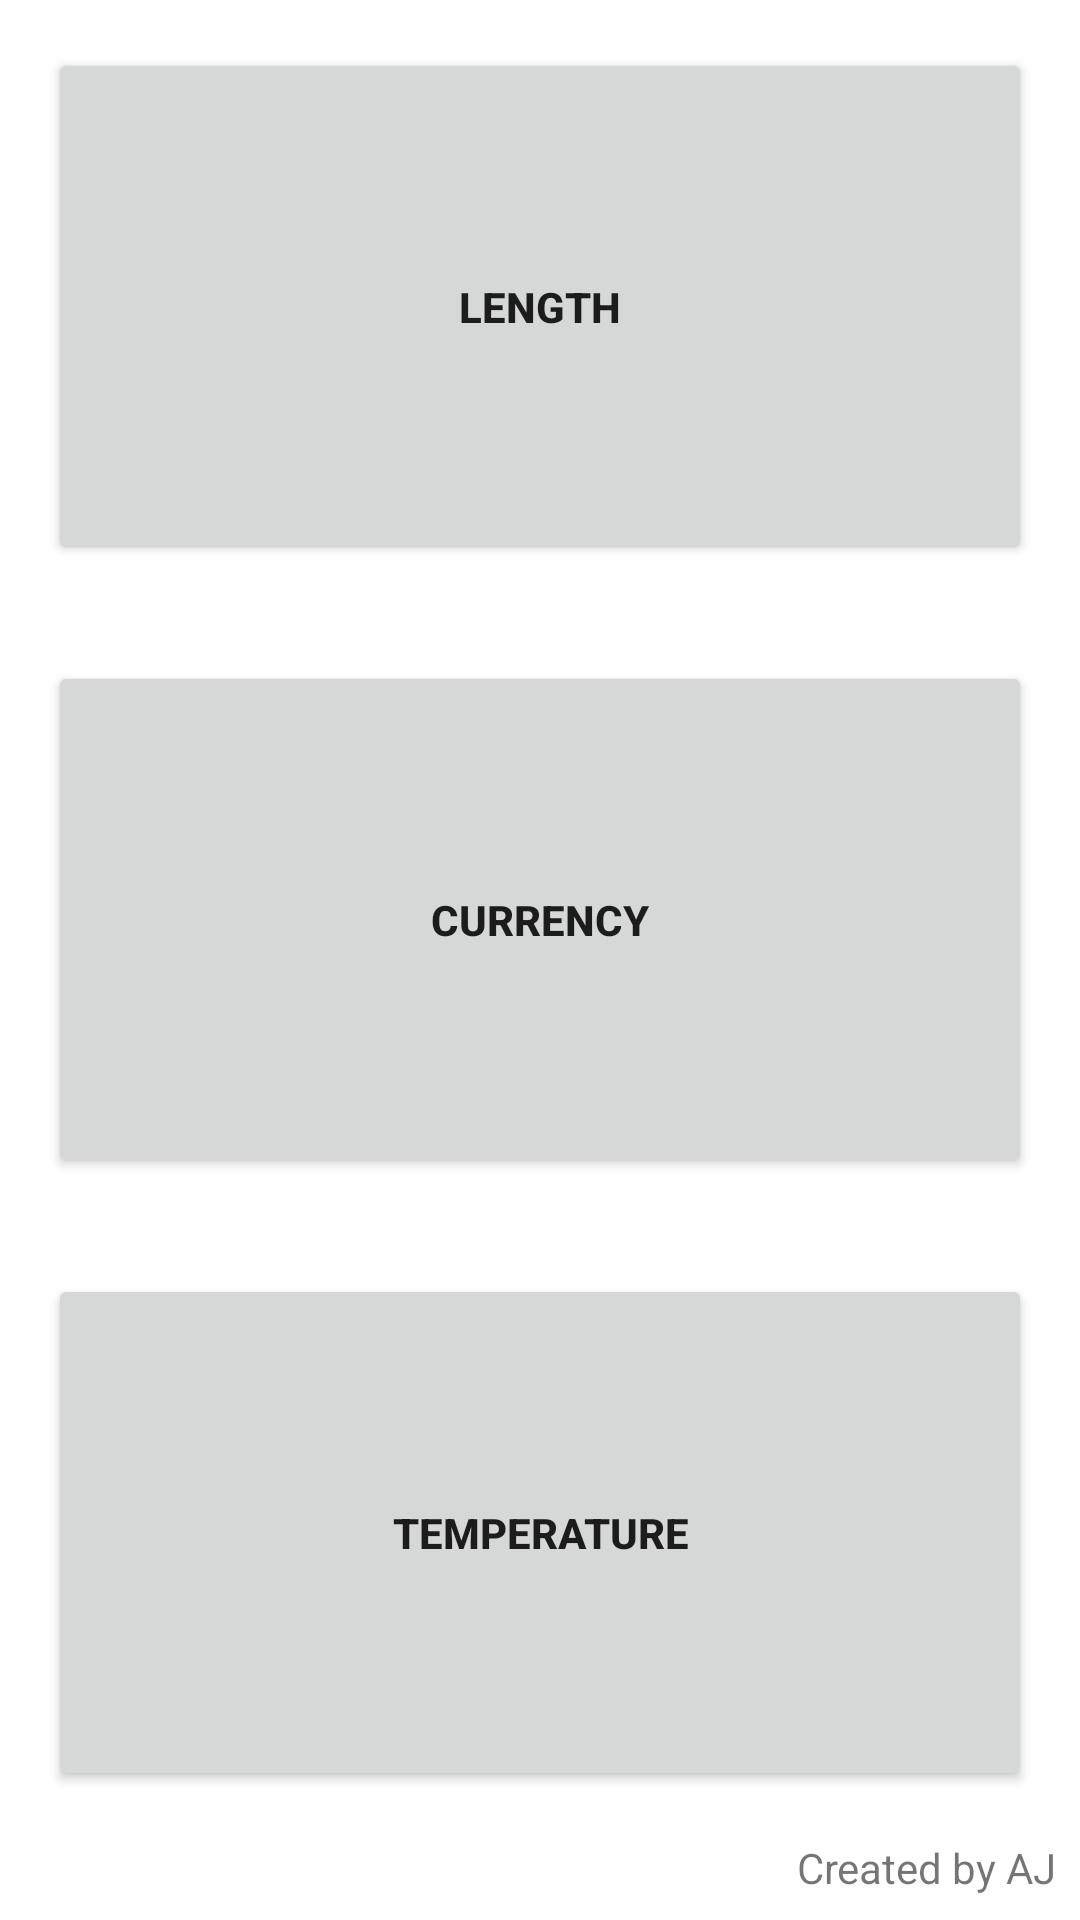

Write the Android layout XML for this screen, with the resource values it uses.
<!-- AndroidManifest.xml: application theme Theme.ConverterPro -->
<!-- res/layout/activity_main.xml -->
<?xml version="1.0" encoding="utf-8"?>
<androidx.constraintlayout.widget.ConstraintLayout xmlns:android="http://schemas.android.com/apk/res/android"
    xmlns:app="http://schemas.android.com/apk/res-auto"
    xmlns:tools="http://schemas.android.com/tools"
    android:layout_width="match_parent"
    android:layout_height="match_parent"
    tools:context=".MainActivity">

    <LinearLayout
        android:layout_width="match_parent"
        android:layout_height="match_parent"
        android:orientation="vertical"
        tools:layout_editor_absoluteX="173dp"
        tools:layout_editor_absoluteY="256dp">

        <Button
            android:id="@+id/length"
            android:text="Length"
            android:layout_width="match_parent"
            android:layout_height="0dp"
            android:layout_weight="1"
            android:textStyle="bold"
            android:layout_margin="16dp"
            android:textAlignment="center"
            android:layout_gravity="center"
            android:gravity="center"
            android:fontFamily="sans-serif-medium"
            android:onClick="length_convert"
            tools:ignore="HardcodedText,InvalidId" />
        <Button
            android:id="@+id/currency"
            android:text="@string/currency"
            android:layout_width="match_parent"
            android:layout_height="0dp"
            android:layout_weight="1"
            android:textStyle="bold"
            android:layout_margin="16dp"
            android:textAlignment="center"
            android:layout_gravity="center"
            android:gravity="center"
            android:fontFamily="sans-serif-medium"
            android:onClick="currency_convert"
            tools:ignore="InvalidId" />
        <Button
            android:id="@+id/temperature"
            android:text="@string/temperature"
            android:layout_width="match_parent"
            android:layout_height="0dp"
            android:layout_weight="1"
            android:textStyle="bold"
            android:layout_margin="16dp"
            android:textAlignment="center"
            android:layout_gravity="center"
            android:gravity="center"
            android:fontFamily="sans-serif-medium"
            android:onClick="temperature_convert"
            tools:ignore="InvalidId" />

        <TextView
            android:id="@+id/textView"
            android:layout_width="match_parent"
            android:layout_height="wrap_content"
            android:textDirection="rtl"
            android:layout_marginRight="8dp"
            android:layout_marginBottom="8dp"
            android:text="@string/created_by" />

    </LinearLayout>


</androidx.constraintlayout.widget.ConstraintLayout>
<!-- resources referenced by this layout -->
<resources>
  <string name="created_by">Created by AJ</string>
  <string name="currency">Currency</string>
  <string name="temperature">Temperature</string>
  <style name="Theme.ConverterPro" parent="Theme.MaterialComponents.DayNight.DarkActionBar">
          
          <item name="colorPrimary">@color/purple_500</item>
          <item name="colorPrimaryVariant">@color/purple_700</item>
          <item name="colorOnPrimary">@color/white</item>
          
          <item name="colorSecondary">@color/teal_200</item>
          <item name="colorSecondaryVariant">@color/teal_700</item>
          <item name="colorOnSecondary">@color/black</item>
          
          <item name="android:statusBarColor" tools:targetApi="l">?attr/colorPrimaryVariant</item>
          
      </style>
  <!-- not gathered from this repository: default colours our renderer supplied (Android Studio template values) -->
  <color name="purple_500">#FF6200EE</color>
  <color name="purple_700">#FF3700B3</color>
  <color name="teal_200">#FF03DAC5</color>
  <color name="teal_700">#FF018786</color>
  <color name="black">#FF000000</color>
  <color name="white">#FFFFFFFF</color>
</resources>
